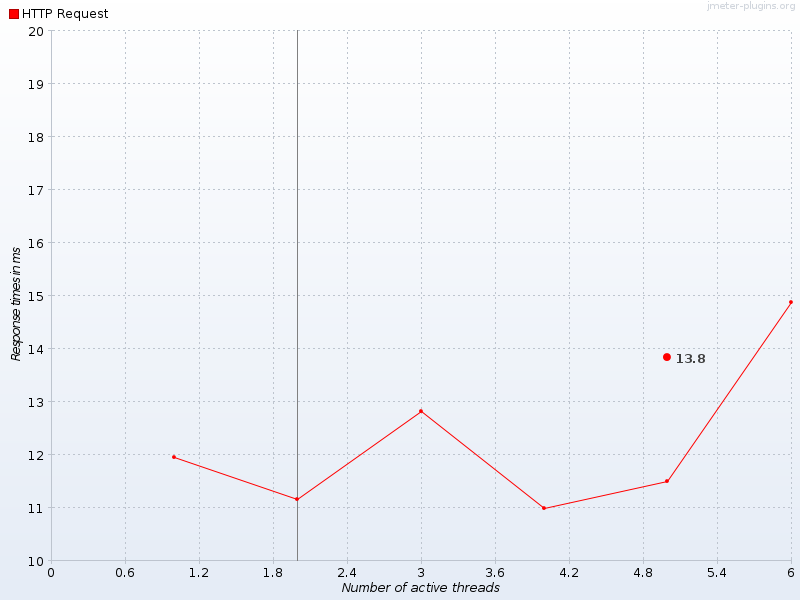

The file beside this chart, header and first rows:
Number of active threads, Average HTTP Request, HTTP Request
1, , 11.94
2, , 11.16
3, , 12.81
4, , 10.99
5, 13.83, 11.5
6, , 14.87
